Dataset: semi-conductor-image-classification-first (GitHub, Natsukashii/Datasets). Classes: bad 1, good semiconductor.

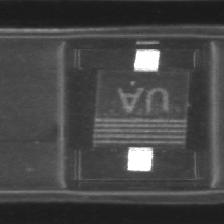
Label: good semiconductor

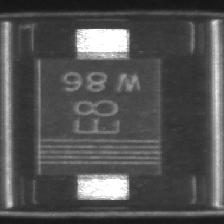
Label: good semiconductor

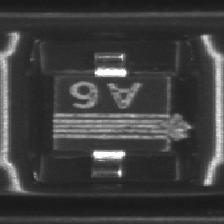
Label: bad 1

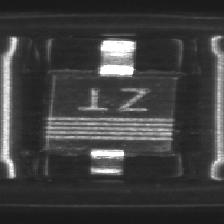
Label: bad 1

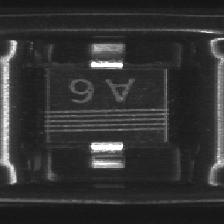
Label: good semiconductor

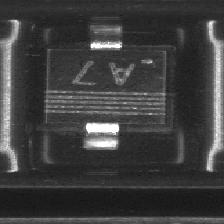
Label: bad 1
